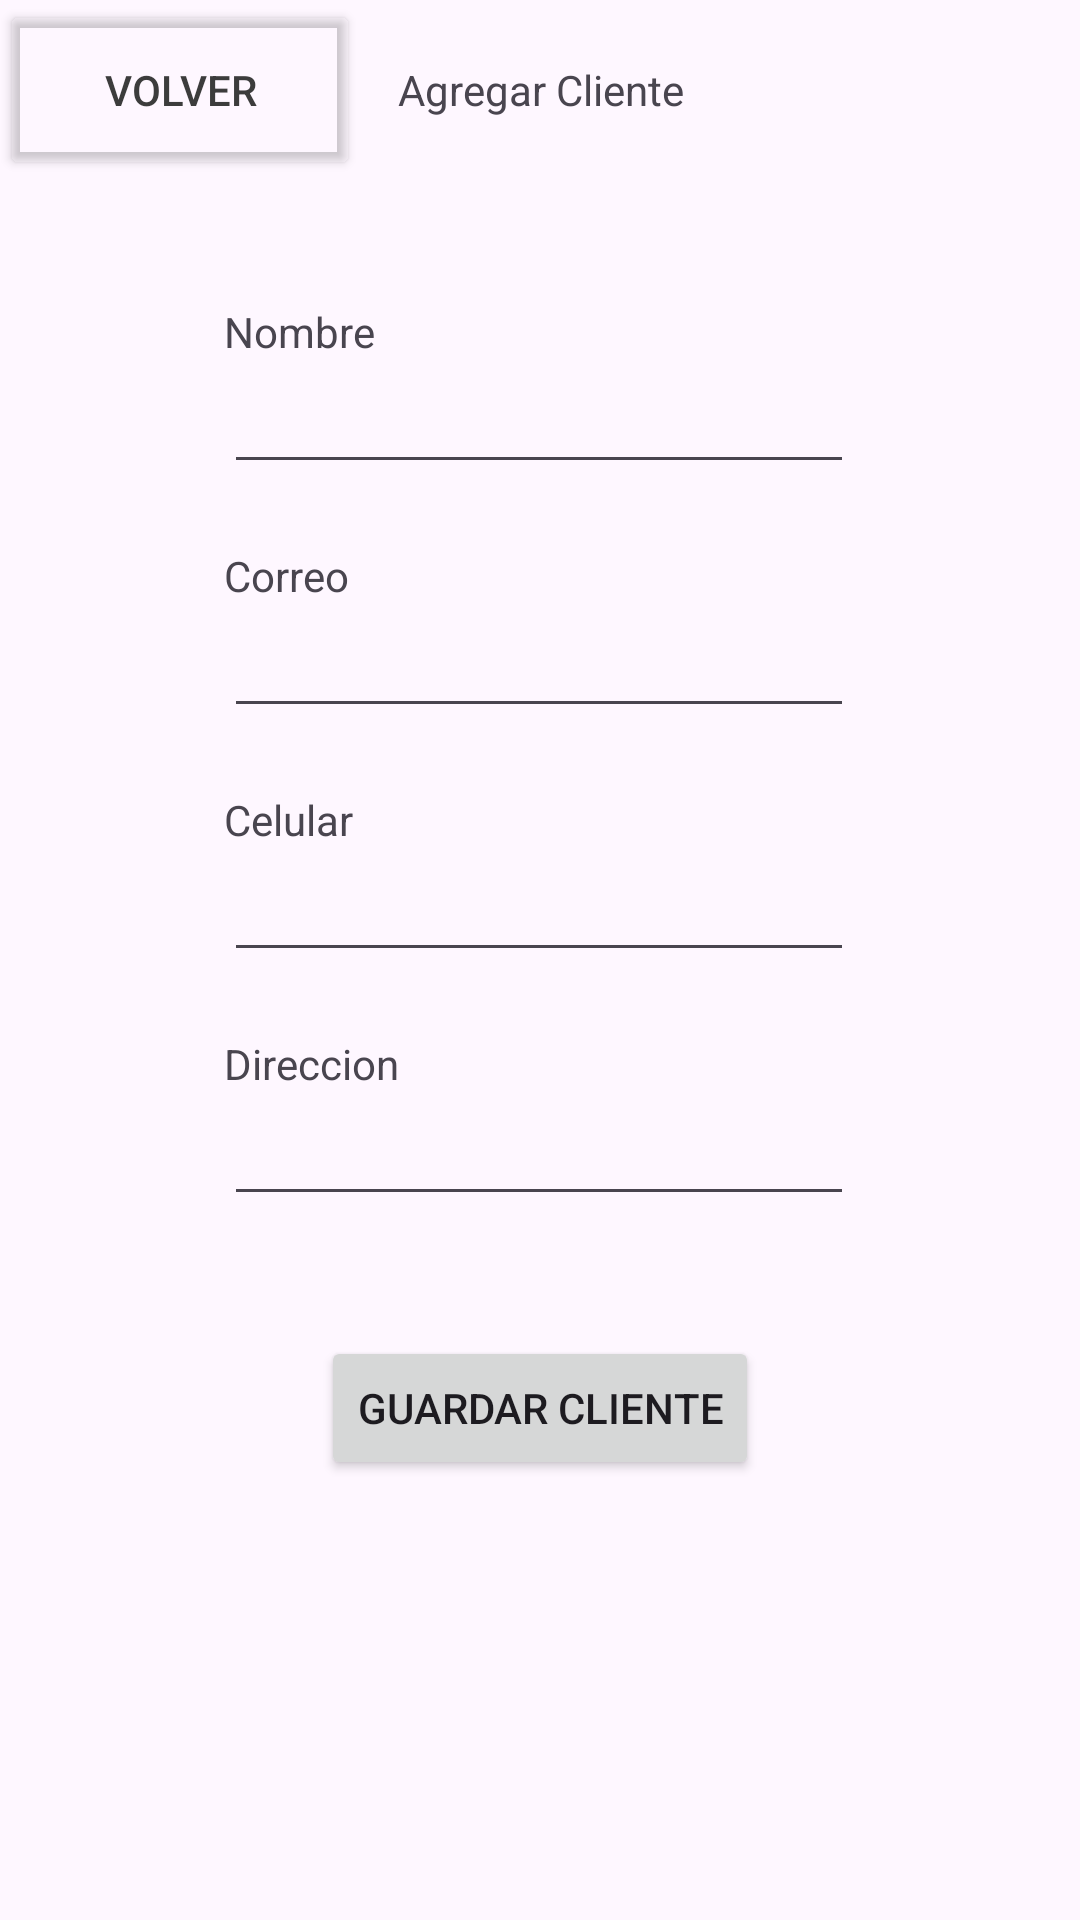

Here is an Android app screen rendered from its layout file. Give the layout XML and the strings, colors and styles it references.
<!-- AndroidManifest.xml: application theme Theme.AridosManolo -->
<!-- res/layout/activity_new_cliente.xml -->
<?xml version="1.0" encoding="utf-8"?>
<androidx.constraintlayout.widget.ConstraintLayout xmlns:android="http://schemas.android.com/apk/res/android"
    xmlns:app="http://schemas.android.com/apk/res-auto"
    xmlns:tools="http://schemas.android.com/tools"
    android:layout_width="match_parent"
    android:layout_height="match_parent"
    tools:context=".New_Cliente"
    tools:ignore="MissingDefaultResource">

    <LinearLayout
        android:id="@+id/linearLayout"
        android:layout_width="match_parent"
        android:layout_height="60dp"
        android:orientation="horizontal">

        <Button
            android:id="@+id/btn_Volver"
            android:layout_width="120dp"
            android:layout_height="match_parent"
            android:autoText="false"
            android:backgroundTint="#00FFFFFF"
            android:text="Volver"
            android:textColor="#3C3C3C" />

        <TextView
            android:layout_width="wrap_content"
            android:layout_height="match_parent"
            android:layout_weight="1"
            android:gravity="center"
            android:text="Agregar Cliente" />

        <TextView
            android:layout_width="120dp"
            android:layout_height="match_parent" />

    </LinearLayout>

    <Button
        android:id="@+id/btn_Guardar"
        android:layout_width="wrap_content"
        android:layout_height="wrap_content"
        android:layout_marginTop="40dp"
        android:text="Guardar Cliente"
        app:layout_constraintEnd_toEndOf="parent"
        app:layout_constraintStart_toStartOf="parent"
        app:layout_constraintTop_toBottomOf="@+id/direccion" />

    <TextView
        android:layout_width="wrap_content"
        android:layout_height="wrap_content"
        android:text="Nombre"
        app:layout_constraintBottom_toTopOf="@+id/nombre"
        app:layout_constraintStart_toStartOf="@+id/nombre" />

    <TextView
        android:layout_width="wrap_content"
        android:layout_height="wrap_content"
        android:text="Correo"
        app:layout_constraintBottom_toTopOf="@+id/email"
        app:layout_constraintStart_toStartOf="@+id/email" />

    <TextView
        android:layout_width="wrap_content"
        android:layout_height="wrap_content"
        android:text="Celular"
        app:layout_constraintBottom_toTopOf="@+id/telefono"
        app:layout_constraintStart_toStartOf="@+id/telefono" />

    <TextView
        android:layout_width="wrap_content"
        android:layout_height="wrap_content"
        android:text="Direccion"
        app:layout_constraintBottom_toTopOf="@+id/direccion"
        app:layout_constraintStart_toStartOf="@+id/direccion" />

    <EditText
        android:id="@+id/nombre"
        android:layout_width="wrap_content"
        android:layout_height="wrap_content"
        android:layout_marginTop="60dp"
        android:ems="10"
        android:inputType="text"
        app:layout_constraintEnd_toEndOf="parent"
        app:layout_constraintHorizontal_bias="0.497"
        app:layout_constraintStart_toStartOf="parent"
        app:layout_constraintTop_toBottomOf="@+id/linearLayout" />

    <EditText
        android:id="@+id/email"
        android:layout_width="wrap_content"
        android:layout_height="wrap_content"
        android:layout_marginTop="40dp"
        android:ems="10"
        android:inputType="textEmailAddress"
        app:layout_constraintEnd_toEndOf="parent"
        app:layout_constraintHorizontal_bias="0.497"
        app:layout_constraintStart_toStartOf="parent"
        app:layout_constraintTop_toBottomOf="@+id/nombre" />

    <EditText
        android:id="@+id/telefono"
        android:layout_width="wrap_content"
        android:layout_height="wrap_content"
        android:layout_marginTop="40dp"
        android:ems="10"
        android:inputType="phone"
        app:layout_constraintEnd_toEndOf="parent"
        app:layout_constraintHorizontal_bias="0.497"
        app:layout_constraintStart_toStartOf="parent"
        app:layout_constraintTop_toBottomOf="@+id/email" />

    <EditText
        android:id="@+id/direccion"
        android:layout_width="wrap_content"
        android:layout_height="wrap_content"
        android:layout_marginTop="40dp"
        android:ems="10"
        android:inputType="text"
        app:layout_constraintEnd_toEndOf="parent"
        app:layout_constraintHorizontal_bias="0.497"
        app:layout_constraintStart_toStartOf="parent"
        app:layout_constraintTop_toBottomOf="@+id/telefono" />

</androidx.constraintlayout.widget.ConstraintLayout>
<!-- resources referenced by this layout -->
<resources>
  <style name="Theme.AridosManolo" parent="Base.Theme.AridosManolo" />
  <style name="Base.Theme.AridosManolo" parent="Theme.Material3.DayNight.NoActionBar">
          
          
      </style>
</resources>
